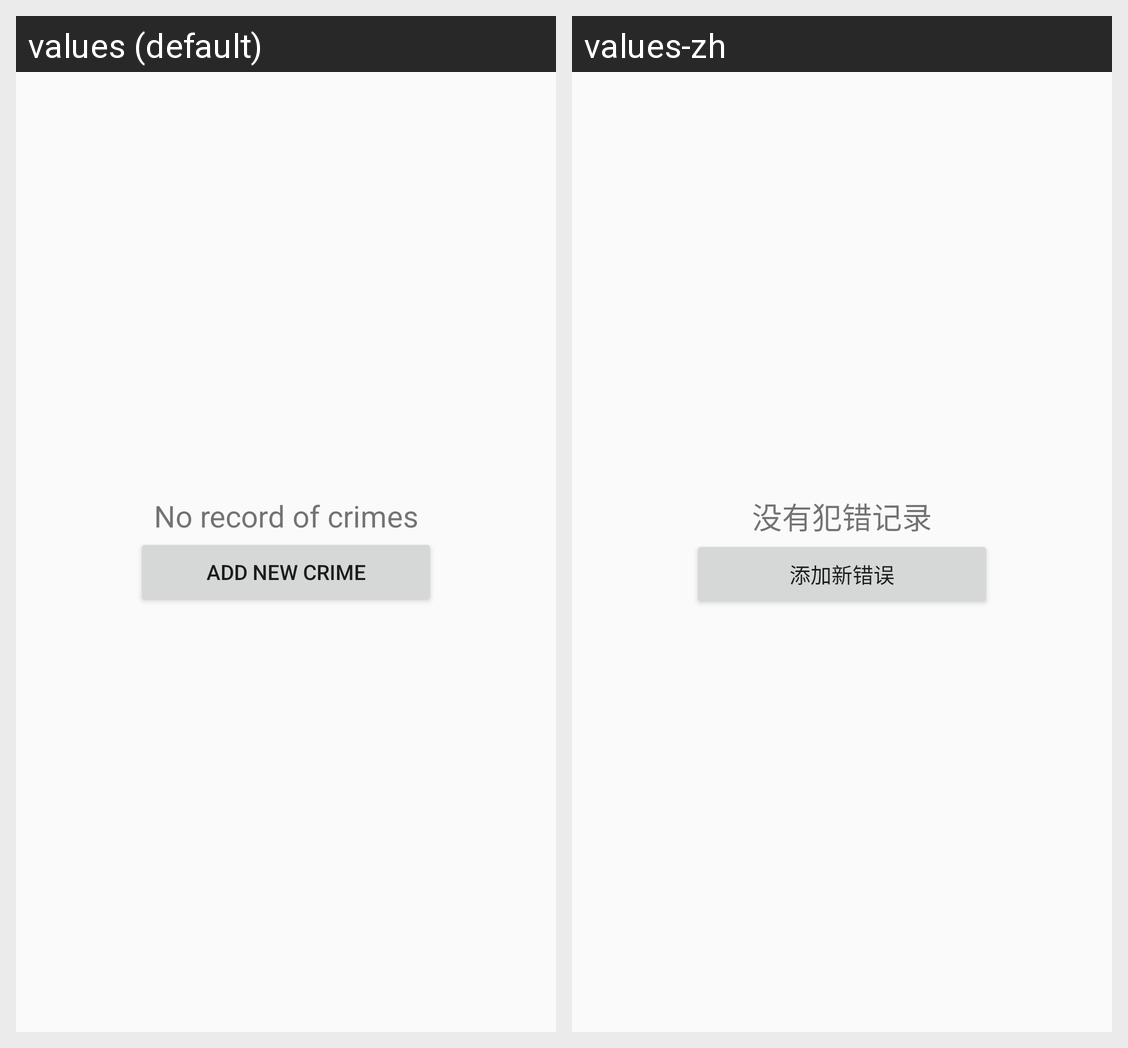

The same Android screen rendered under two of its app's locales, left to right. List the strings drawn on it with the default value and each locale's translation.
Android screen res/layout/fragment_crime_list.xml rendered under 2 locales, left to right: values (default), values-zh. Device: Nexus 5 (rendered at 1080×1920; each locale shown at half size, 540×960, under a caption strip naming it); theme AppTheme.
Strings drawn on this screen, with the default value and each locale's value (text and hints the layout hard-codes, and strings that could not be matched under every locale, appear in the picture but are not listed):

no_crime_in_view
  values: No record of crimes
  values-zh: 没有犯错记录

add_new_crime
  values: Add new crime
  values-zh: 添加新错误
